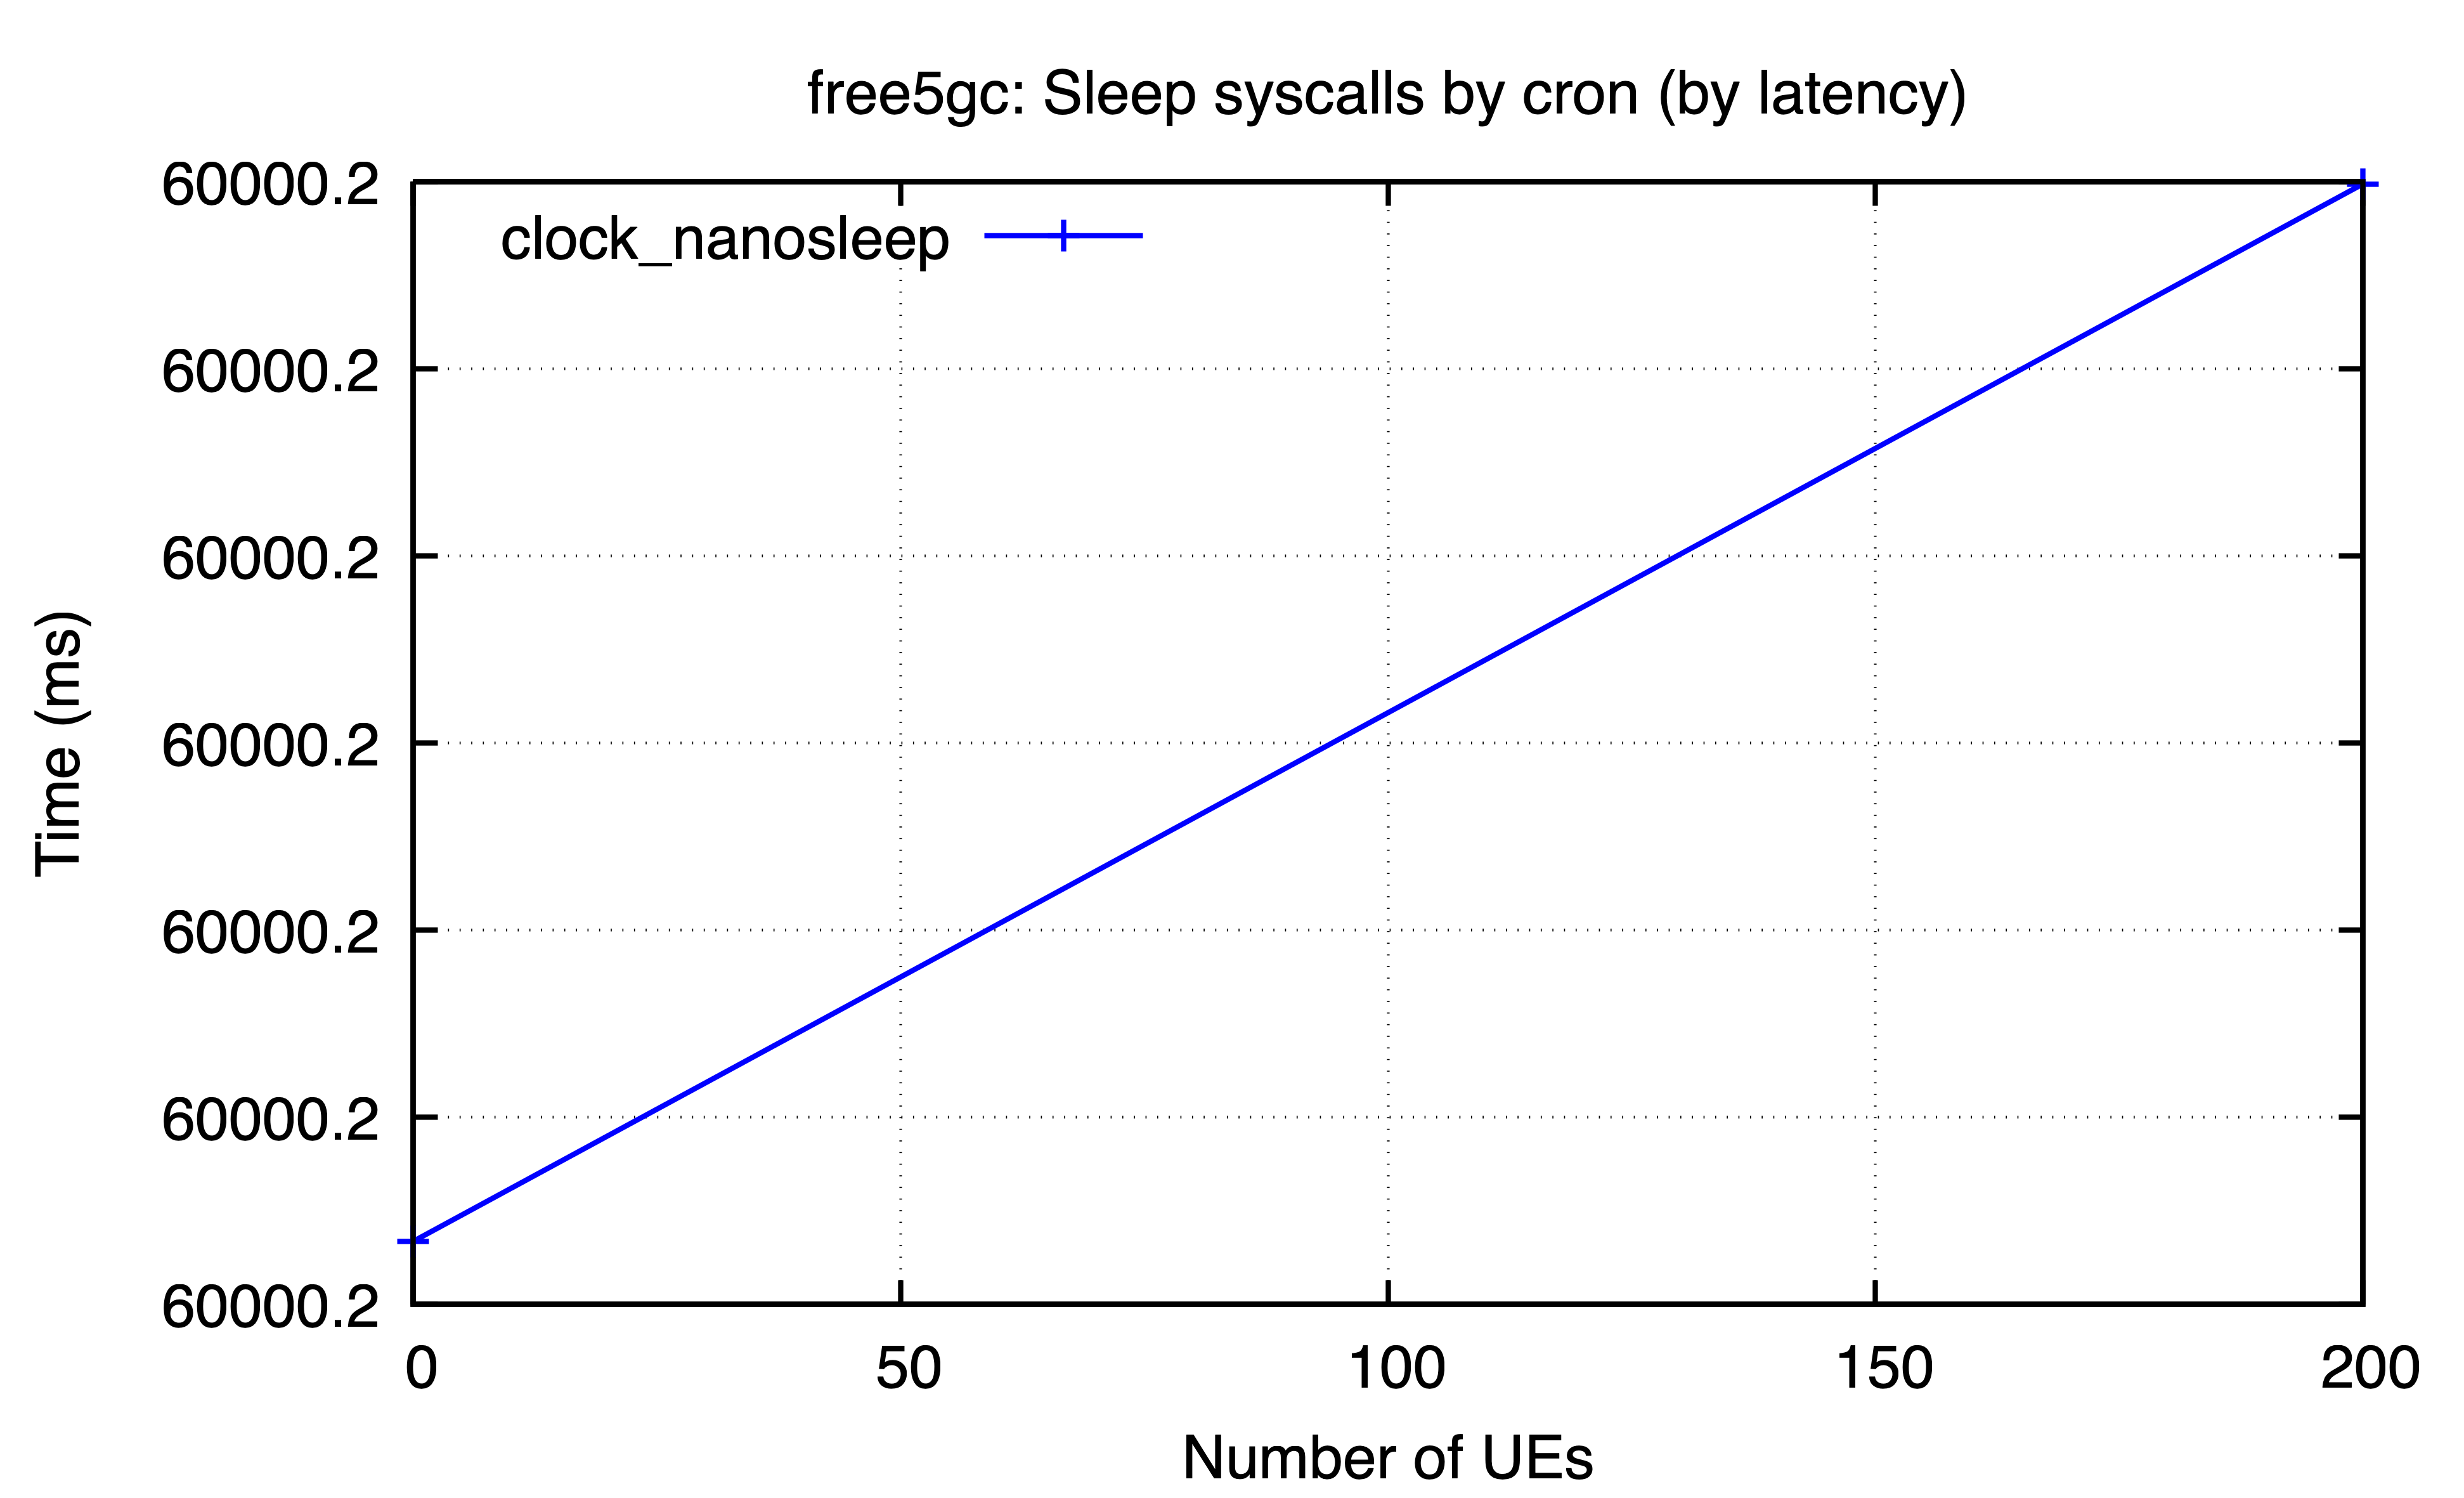

The table this chart was drawn from, first rows:
ues, clock_nanosleep
0, 60000
200, 60000
